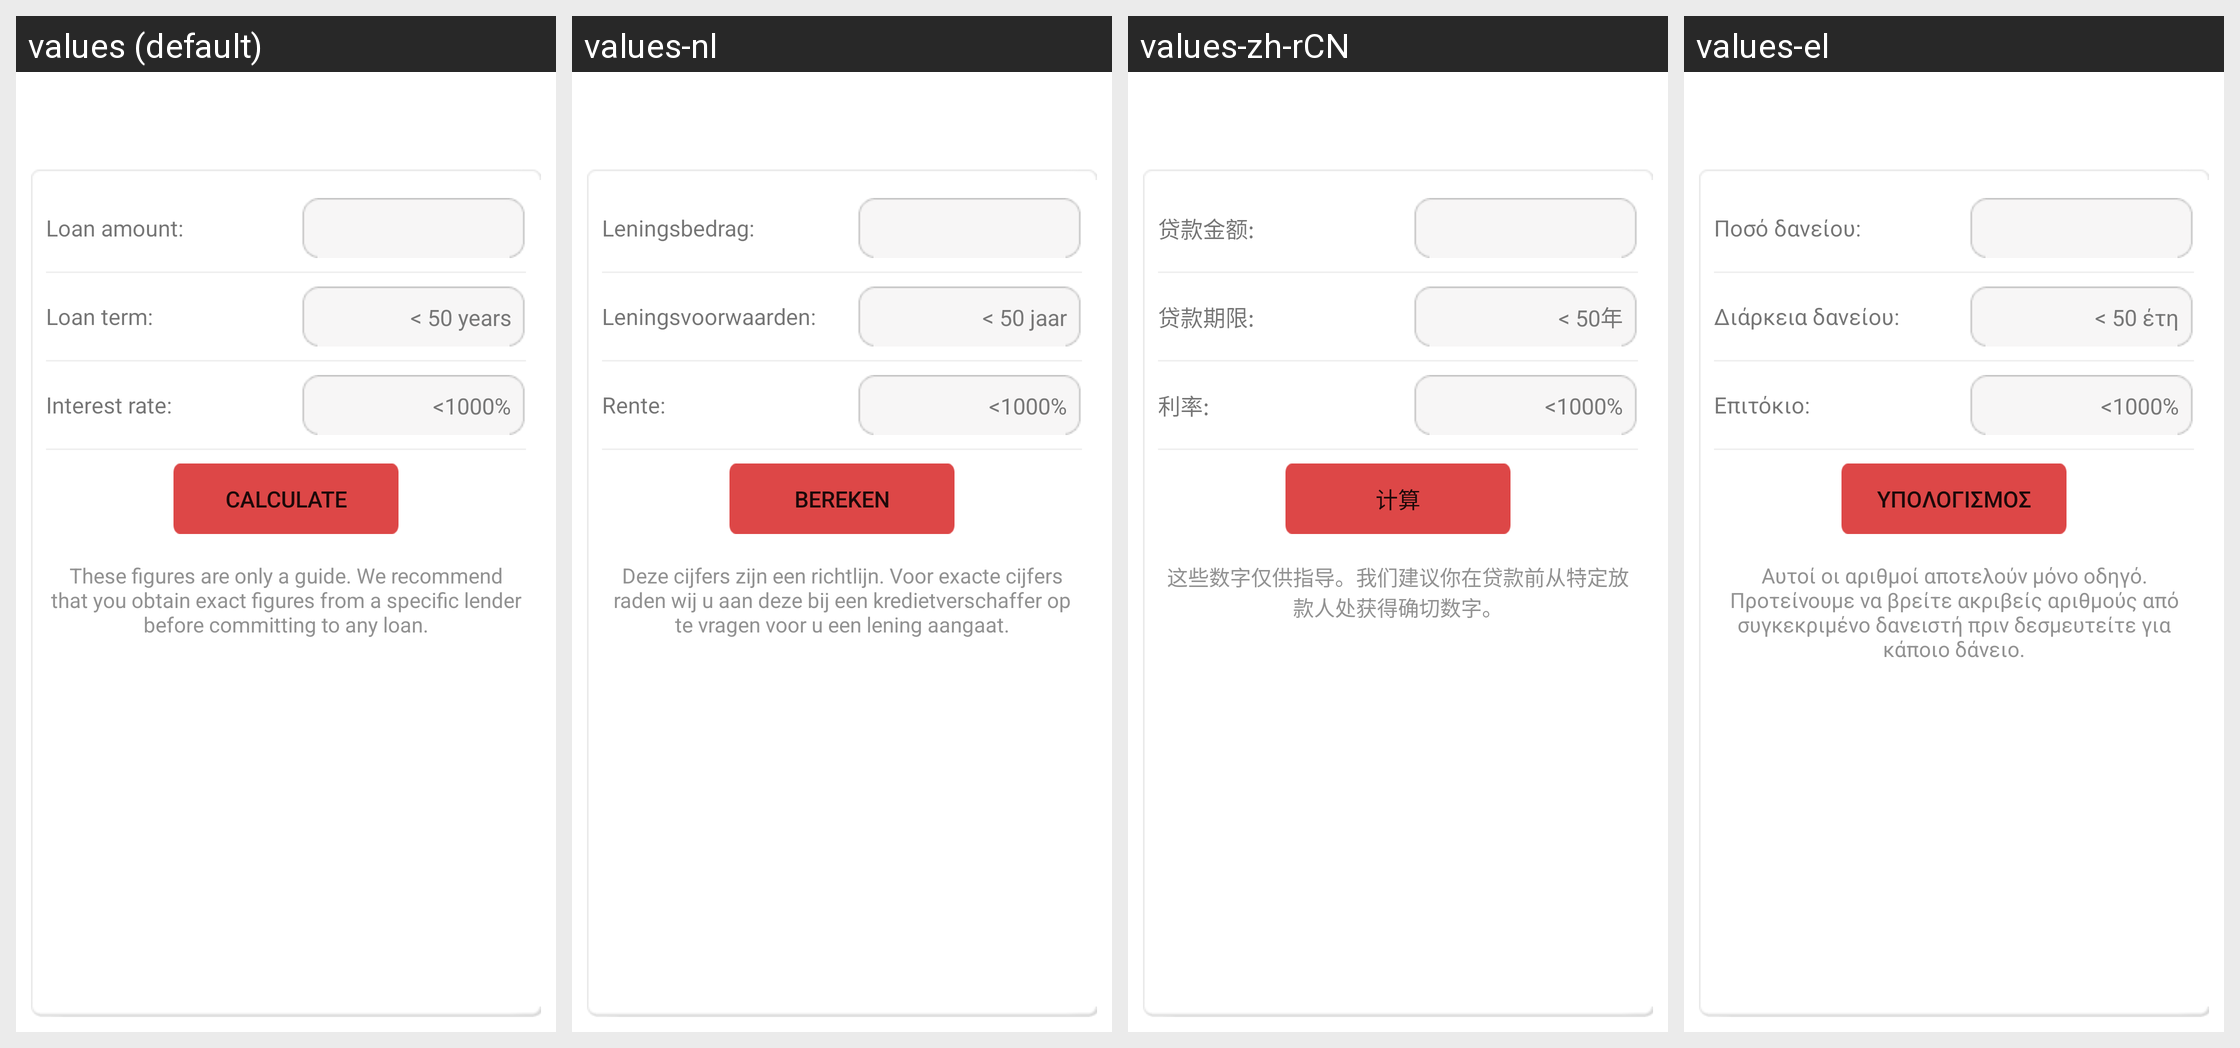

This grid shows one Android layout under several languages. Give, for every string resource on the screen, its name, the default text and each shown locale's text.
Android screen res/layout/mortgage_calculator_layout_new.xml rendered under 4 locales, left to right: values (default), values-nl, values-zh-rCN, values-el. Device: Nexus 5 (rendered at 1080×1920; each locale shown at half size, 540×960, under a caption strip naming it); theme Theme.MaterialComponents.DayNight.NoActionBar.
Other locales in the repository, not shown: values-ar, values-ca, values-cs, values-da, values-da-rDK, values-de, values-en-rAU, values-en-rGB, values-es, values-fi, values-fr, values-fr-rCA, values-he, values-hu, values-in, values-it, values-iw, values-iw-rIL, values-ja, values-ko, values-nb, values-nn, values-no, values-pl, values-pt, values-pt-rBR, values-ro, values-ru, values-sv, values-sv-rSE, values-tr, values-tw, values-zh, values-zh-rTW.
Strings drawn on this screen, with the default value and each locale's value (text and hints the layout hard-codes, and strings that could not be matched under every locale, appear in the picture but are not listed):

loan_amount
  values: Loan amount:
  values-nl: Leningsbedrag:
  values-zh-rCN: 贷款金额:
  values-el: Ποσό δανείου:

loan_term
  values: Loan term:
  values-nl: Leningsvoorwaarden:
  values-zh-rCN: 贷款期限:
  values-el: Διάρκεια δανείου:

loan_term_input_hint
  values: < 50 years
  values-nl: < 50 jaar
  values-zh-rCN: < 50年
  values-el: < 50 έτη

interest_rate
  values: Interest rate:
  values-nl: Rente:
  values-zh-rCN: 利率:
  values-el: Επιτόκιο:

calculate
  values: Calculate
  values-nl: Bereken
  values-zh-rCN: 计算
  values-el: Υπολογισμός

disclaimer_label
  values: These figures are only a guide. We recommend that you obtain exact figures from a specific lender before committing to any loan.
  values-nl: Deze cijfers zijn een richtlijn. Voor exacte cijfers raden wij u aan deze bij een kredietverschaffer op te vragen voor u een lening aangaat.
  values-zh-rCN: 这些数字仅供指导。我们建议你在贷款前从特定放款人处获得确切数字。
  values-el: Αυτοί οι αριθμοί αποτελούν μόνο οδηγό. Προτείνουμε να βρείτε ακριβείς αριθμούς από συγκεκριμένο δανειστή πριν δεσμευτείτε για κάποιο δάνειο.
